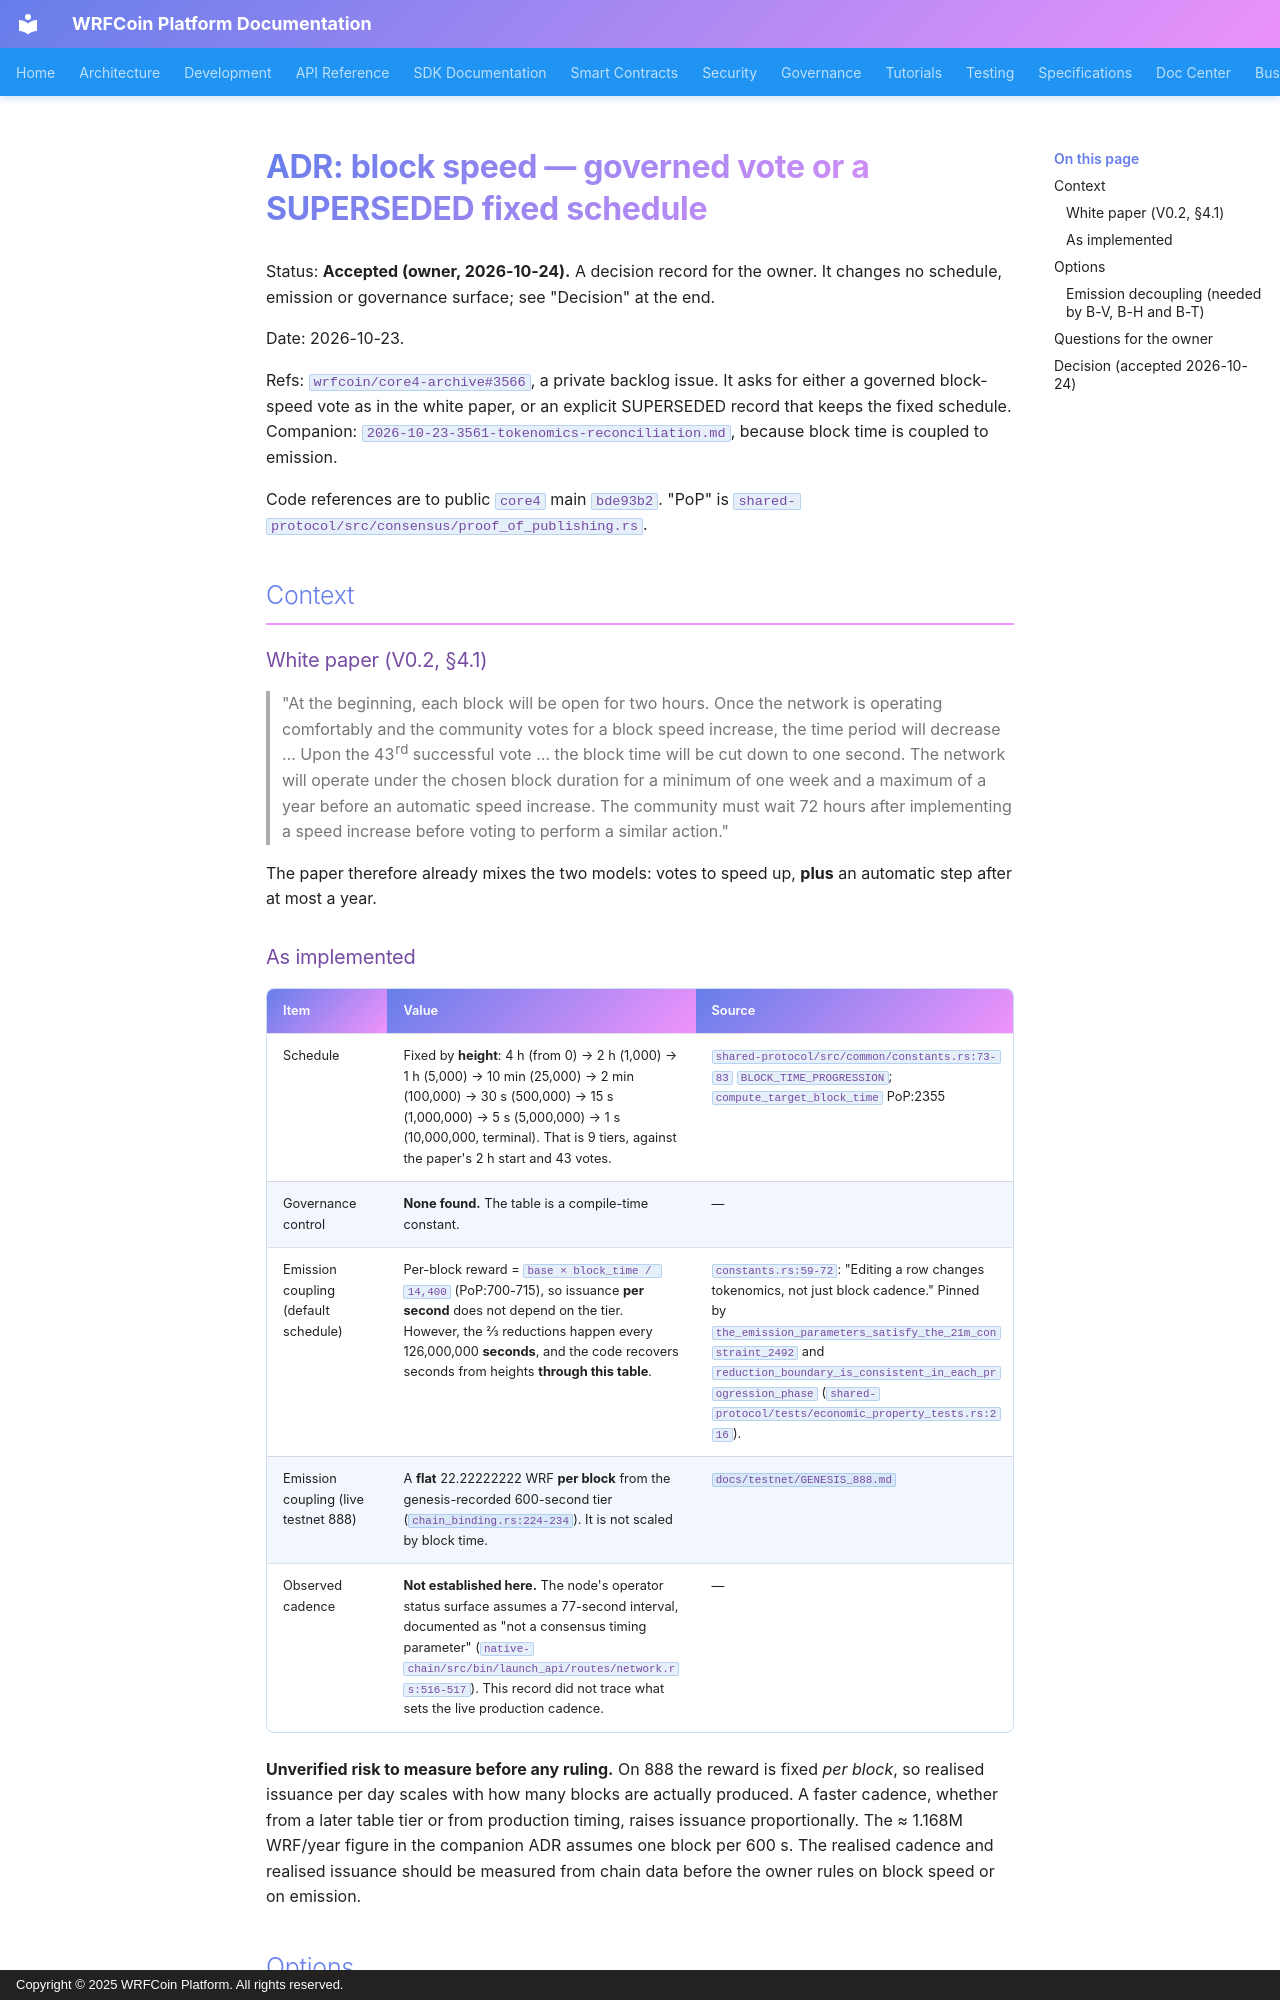

repository: wrfcoin/core4 · page: adr/2026-10-23-3566-block-speed-record/index.html · generator: mkdocs · copyright: Copyright © 2025 WRFCoin Platform. All rights reserved.

# ADR: block speed — governed vote or a SUPERSEDED fixed schedule

Status: **Accepted (owner, 2026-10-24).** A decision record for the owner. It changes no schedule,
emission or governance surface; see "Decision" at the end.

Date: 2026-10-23.

Refs: `wrfcoin/core4-archive#3566`, a private backlog issue. It asks for either a governed
block-speed vote as in the white paper, or an explicit SUPERSEDED record that keeps the fixed
schedule. Companion: `2026-10-23-3561-tokenomics-reconciliation.md`, because block time is
coupled to emission.

Code references are to public `core4` main `bde93b2`. "PoP" is
`shared-protocol/src/consensus/proof_of_publishing.rs`.

## Context

### White paper (V0.2, §4.1)

> "At the beginning, each block will be open for two hours. Once the network is operating
> comfortably and the community votes for a block speed increase, the time period will decrease …
> Upon the 43rd successful vote … the block time will be cut down to one second. The network will
> operate under the chosen block duration for a minimum of one week and a maximum of a year before
> an automatic speed increase. The community must wait 72 hours after implementing a speed
> increase before voting to perform a similar action."

The paper therefore already mixes the two models: votes to speed up, **plus** an automatic step
after at most a year.

### As implemented

| Item | Value | Source |
|---|---|---|
| Schedule | Fixed by **height**: 4 h (from 0) → 2 h (1,000) → 1 h (5,000) → 10 min (25,000) → 2 min (100,000) → 30 s (500,000) → 15 s (1,000,000) → 5 s (5,000,000) → 1 s (10,000,000, terminal). That is 9 tiers, against the paper's 2 h start and 43 votes. | `shared-protocol/src/common/constants.rs:73-83` `BLOCK_TIME_PROGRESSION`; `compute_target_block_time` PoP:2355 |
| Governance control | **None found.** The table is a compile-time constant. | — |
| Emission coupling (default schedule) | Per-block reward = `base × block_time / 14,400` (PoP:700-715), so issuance **per second** does not depend on the tier. However, the ⅔ reductions happen every 126,000,000 **seconds**, and the code recovers seconds from heights **through this table**. | `constants.rs:59-72`: "Editing a row changes tokenomics, not just block cadence." Pinned by `the_emission_parameters_satisfy_the_21m_constraint_2492` and `reduction_boundary_is_consistent_in_each_progression_phase` (`shared-protocol/tests/economic_property_tests.rs:216`). |
| Emission coupling (live testnet 888) | A **flat** 22.22222222 WRF **per block** from the genesis-recorded 600-second tier (`chain_binding.rs:224-234`). It is not scaled by block time. | `docs/testnet/GENESIS_888.md` |
| Observed cadence | **Not established here.** The node's operator status surface assumes a 77-second interval, documented as "not a consensus timing parameter" (`native-chain/src/bin/launch_api/routes/network.rs:516-517`). This record did not trace what sets the live production cadence. | — |

**Unverified risk to measure before any ruling.** On 888 the reward is fixed *per block*, so
realised issuance per day scales with how many blocks are actually produced. A faster cadence,
whether from a later table tier or from production timing, raises issuance proportionally. The
≈ 1.168M WRF/year figure in the companion ADR assumes one block per 600 s. The realised cadence and
realised issuance should be measured from chain data before the owner rules on block speed or on
emission.
